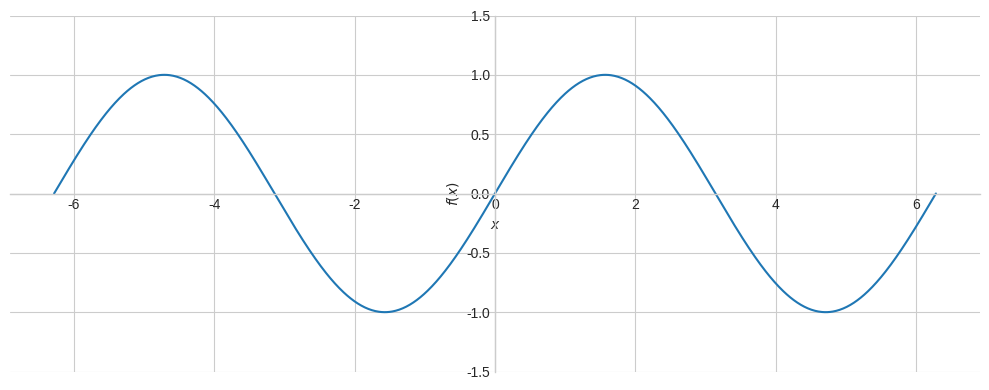
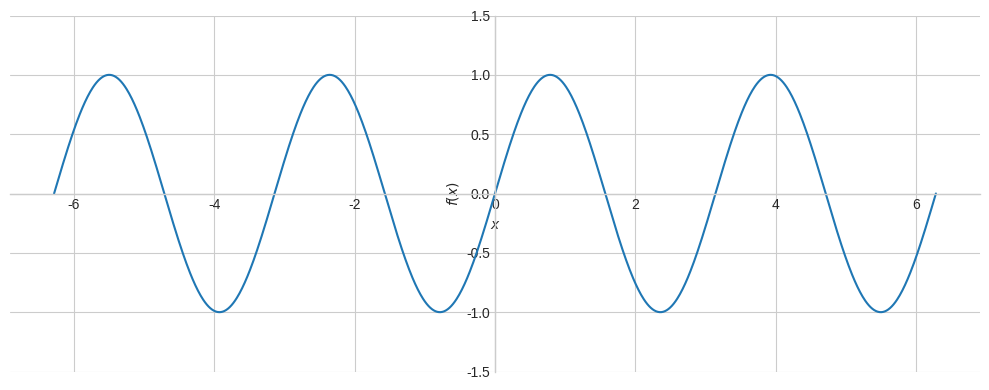
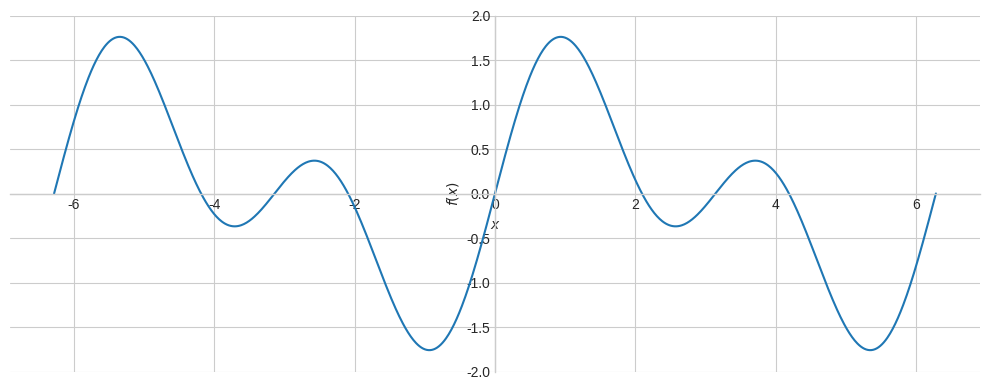
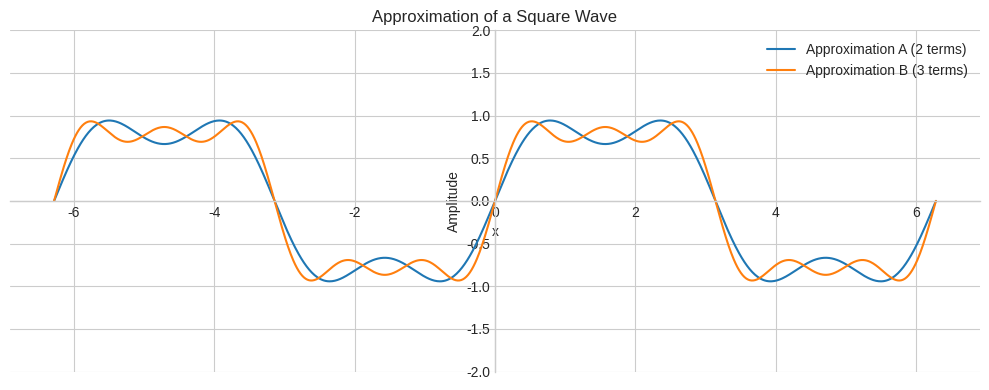
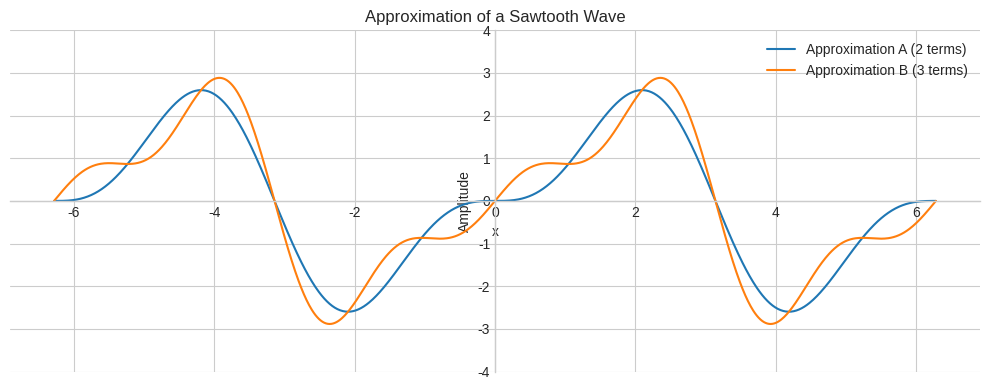

Write Python code to recreate these figures, in order.
import numpy as np
import matplotlib.pyplot as plt

# グラフのスタイルやサイズを調整
plt.style.use('seaborn-v0_8-whitegrid')
plt.rcParams['figure.figsize'] = (10, 4)

try:
  # 'google.colab'モジュールのインポートを試みる
  import google.colab
  print("環境: Google Colab ('sympy'はプリインストールされています)")
except ImportError:
  # インポートに失敗した場合 (Colabではない環境)
  print("環境: Google Colab ではありません。'sympy'をインストールします。")
  !pip install sympy

from sympy import plot, sin, cos, pi
from sympy.abc import x

p1 = plot(sin(x),   (x, -2*pi, 2*pi), ylim=(-1.5, 1.5))
p2 = plot(sin(2*x), (x, -2*pi, 2*pi), ylim=(-1.5, 1.5))

# この２行を書き換えます
p1 = plot(sin(x),   (x, -2*pi, 2*pi), ylim=(-1.5, 1.5))
p2 = plot(sin(2*x), (x, -2*pi, 2*pi), ylim=(-1.5, 1.5))

# 2つの波を合成
plot(sin(x) + sin(2*x),  (x, -2*pi, 2*pi), ylim=(-2, 2))

from sympy import plot, sin, pi, Sum
from sympy.abc import x, i

# --- 矩形波の近似 ---

# 近似に使う項数を変数で定義 (AとB)
num_terms_A = 2
num_terms_B = 3  # この数値を変更して、近似の様子を確認できます

# 変数を使って近似式を生成 (AとB)
y_square_A = Sum((1 / (2*i + 1)) * sin((2*i + 1) * x), (i, 0, num_terms_A - 1)).doit()
y_square_B = Sum((1 / (2*i + 1)) * sin((2*i + 1) * x), (i, 0, num_terms_B - 1)).doit()

# グラフを描画 (ラベルもA, Bを使用)
p_square = plot(
    (y_square_A, f'Approximation A ({num_terms_A} terms)'),
    (y_square_B, f'Approximation B ({num_terms_B} terms)'),
    (x, -2*pi, 2*pi),
    title='Approximation of a Square Wave',
    xlabel='x',
    ylabel='Amplitude',
    ylim=(-2, 2),
    legend=True,
    show=True
)

from sympy import plot, sin, pi, Sum, symbols

x, n = symbols('x n')

# --- ノコギリ波の近似 ---

# 近似に使う項数を変数で定義 (AとB)
num_terms_A = 2
num_terms_B = 3  # この数値を変更して、近似の様子を確認できます

# 変数を使って近似式を生成 (AとB)
y_sawtooth_A = (2 * Sum(((-1)**(n+1)) * (1/n) * sin(n*x), (n, 1, num_terms_A))).doit()
y_sawtooth_B = (2 * Sum(((-1)**(n+1)) * (1/n) * sin(n*x), (n, 1, num_terms_B))).doit()

# グラフを描画 (ラベルもA, Bを使用)
p_sawtooth = plot(
    (y_sawtooth_A, f'Approximation A ({num_terms_A} terms)'),
    (y_sawtooth_B, f'Approximation B ({num_terms_B} terms)'),
    (x, -2*pi, 2*pi),
    title='Approximation of a Sawtooth Wave',
    xlabel='x',
    ylabel='Amplitude',
    ylim=(-4, 4),
    legend=True,
    show=True
)
